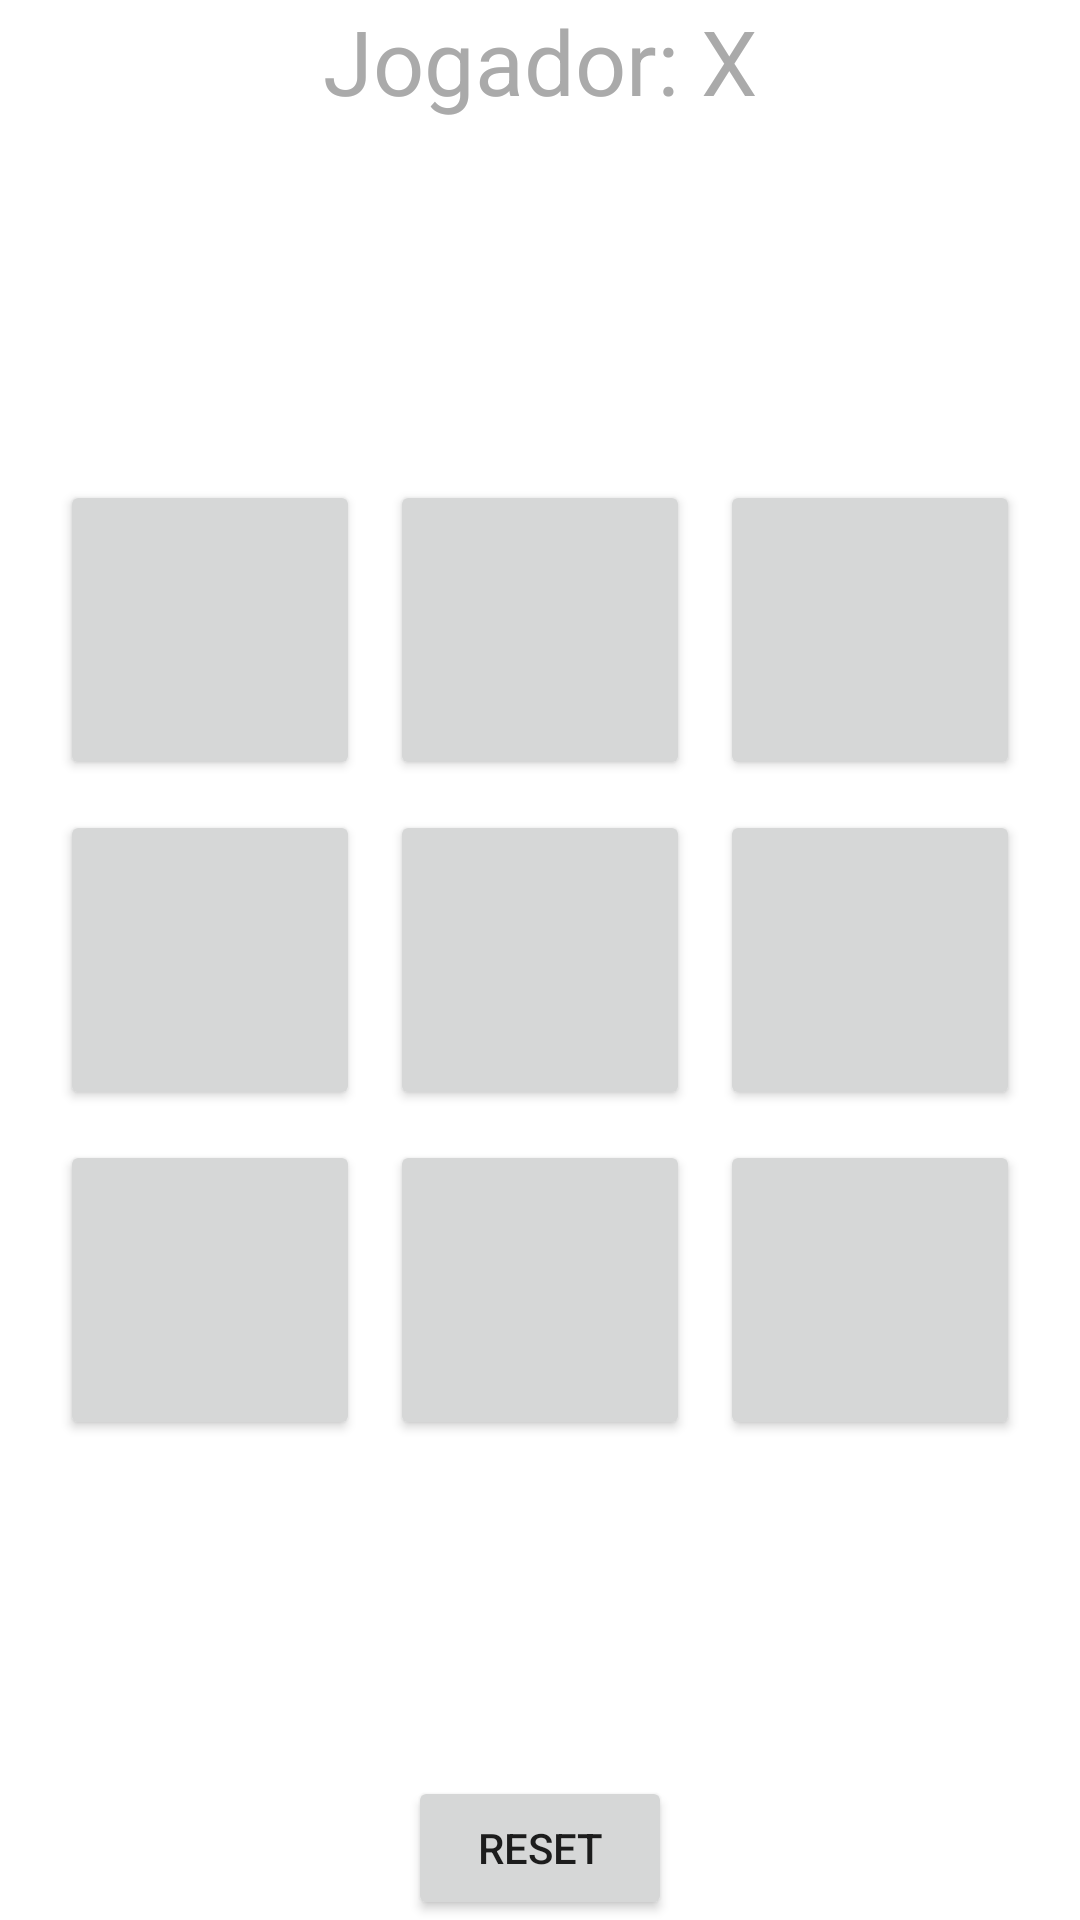

Android layout source for this screen:
<!-- AndroidManifest.xml: application theme Theme.Jogadas -->
<!-- res/layout/activity_main.xml -->
<?xml version="1.0" encoding="utf-8"?>
<RelativeLayout xmlns:android="http://schemas.android.com/apk/res/android"
    xmlns:app="http://schemas.android.com/apk/res-auto"
    xmlns:tools="http://schemas.android.com/tools"
    android:layout_width="match_parent"
    android:layout_height="match_parent"
    tools:context=".MainActivity">


    <Button

        android:id="@+id/btn11"
        android:layout_width="100dp"
        android:layout_height="100dp"
        android:layout_above="@id/btn22"
        android:layout_margin="5dp"
        android:layout_toLeftOf="@id/btn22"/>

    <Button
        android:id="@+id/btn12"
        android:layout_width="100dp"
        android:layout_height="100dp"
        android:layout_margin="5dp"
        android:layout_above="@id/btn22"
        android:layout_centerHorizontal="true"/>

    <Button
        android:id="@+id/btn13"
        android:layout_width="100dp"
        android:layout_height="100dp"
        android:layout_above="@id/btn22"
        android:layout_margin="5dp"
        android:layout_marginStart="10dp"
        android:layout_marginTop="10dp"
        android:layout_marginEnd="10dp"
        android:layout_marginBottom="10dp"
        android:layout_toRightOf="@id/btn22" />

    <Button
        android:id="@+id/btn22"
        android:layout_width="100dp"
        android:layout_height="100dp"
        android:layout_margin="5dp"
        android:layout_centerInParent="true" />

    <Button
        android:id="@+id/btn23"
        android:layout_width="100dp"
        android:layout_height="100dp"
        android:layout_margin="5dp"
        android:layout_centerInParent="true"
        android:layout_toRightOf="@id/btn22"/>

    <Button
        android:id="@+id/btn21"
        android:layout_width="100dp"
        android:layout_height="100dp"
        android:layout_margin="5dp"
        android:layout_centerInParent="true"
        android:layout_toLeftOf="@id/btn22"
        />

    <Button
        android:id="@+id/btn31"
        android:layout_width="100dp"
        android:layout_height="100dp"
        android:layout_margin="5dp"
        android:layout_below="@id/btn22"
        android:layout_toLeftOf="@id/btn22"
        />

    <Button
        android:id="@+id/btn32"
        android:layout_width="100dp"
        android:layout_height="100dp"
        android:layout_margin="5dp"
        android:layout_below="@id/btn22"
        android:layout_centerHorizontal="true"
        />

    <Button
        android:id="@+id/btn33"
        android:layout_width="100dp"
        android:layout_height="100dp"
        android:layout_margin="5dp"
        android:layout_below="@id/btn22"
        android:layout_toRightOf="@id/btn22"/>

    <Button
        android:id="@+id/btnReset"
        android:layout_width="wrap_content"
        android:layout_height="wrap_content"
        android:layout_alignParentBottom="true"
        android:layout_centerHorizontal="true"
        android:text="Reset"/>

    <TextView
        android:id="@+id/txtJogador"
        android:layout_width="match_parent"
        android:layout_height="wrap_content"
        android:text="Jogador: X"
        android:textSize="30dp"
        android:textAlignment="center"
        android:textColor="@android:color/darker_gray"
        android:layout_centerHorizontal="true"
        />
</RelativeLayout>
<!-- resources referenced by this layout -->
<resources>
  <style name="Theme.Jogadas" parent="Theme.MaterialComponents.DayNight.DarkActionBar">
          
          <item name="colorPrimary">@color/purple_500</item>
          <item name="colorPrimaryVariant">@color/purple_700</item>
          <item name="colorOnPrimary">@color/white</item>
          
          <item name="colorSecondary">@color/teal_200</item>
          <item name="colorSecondaryVariant">@color/teal_700</item>
          <item name="colorOnSecondary">@color/black</item>
          
          <item name="android:statusBarColor" tools:targetApi="l">?attr/colorPrimaryVariant</item>
          
      </style>
  <!-- not gathered from this repository: default colours our renderer supplied (Android Studio template values) -->
  <color name="purple_500">#FF6200EE</color>
  <color name="purple_700">#FF3700B3</color>
  <color name="teal_200">#FF03DAC5</color>
  <color name="teal_700">#FF018786</color>
  <color name="black">#FF000000</color>
  <color name="white">#FFFFFFFF</color>
</resources>
